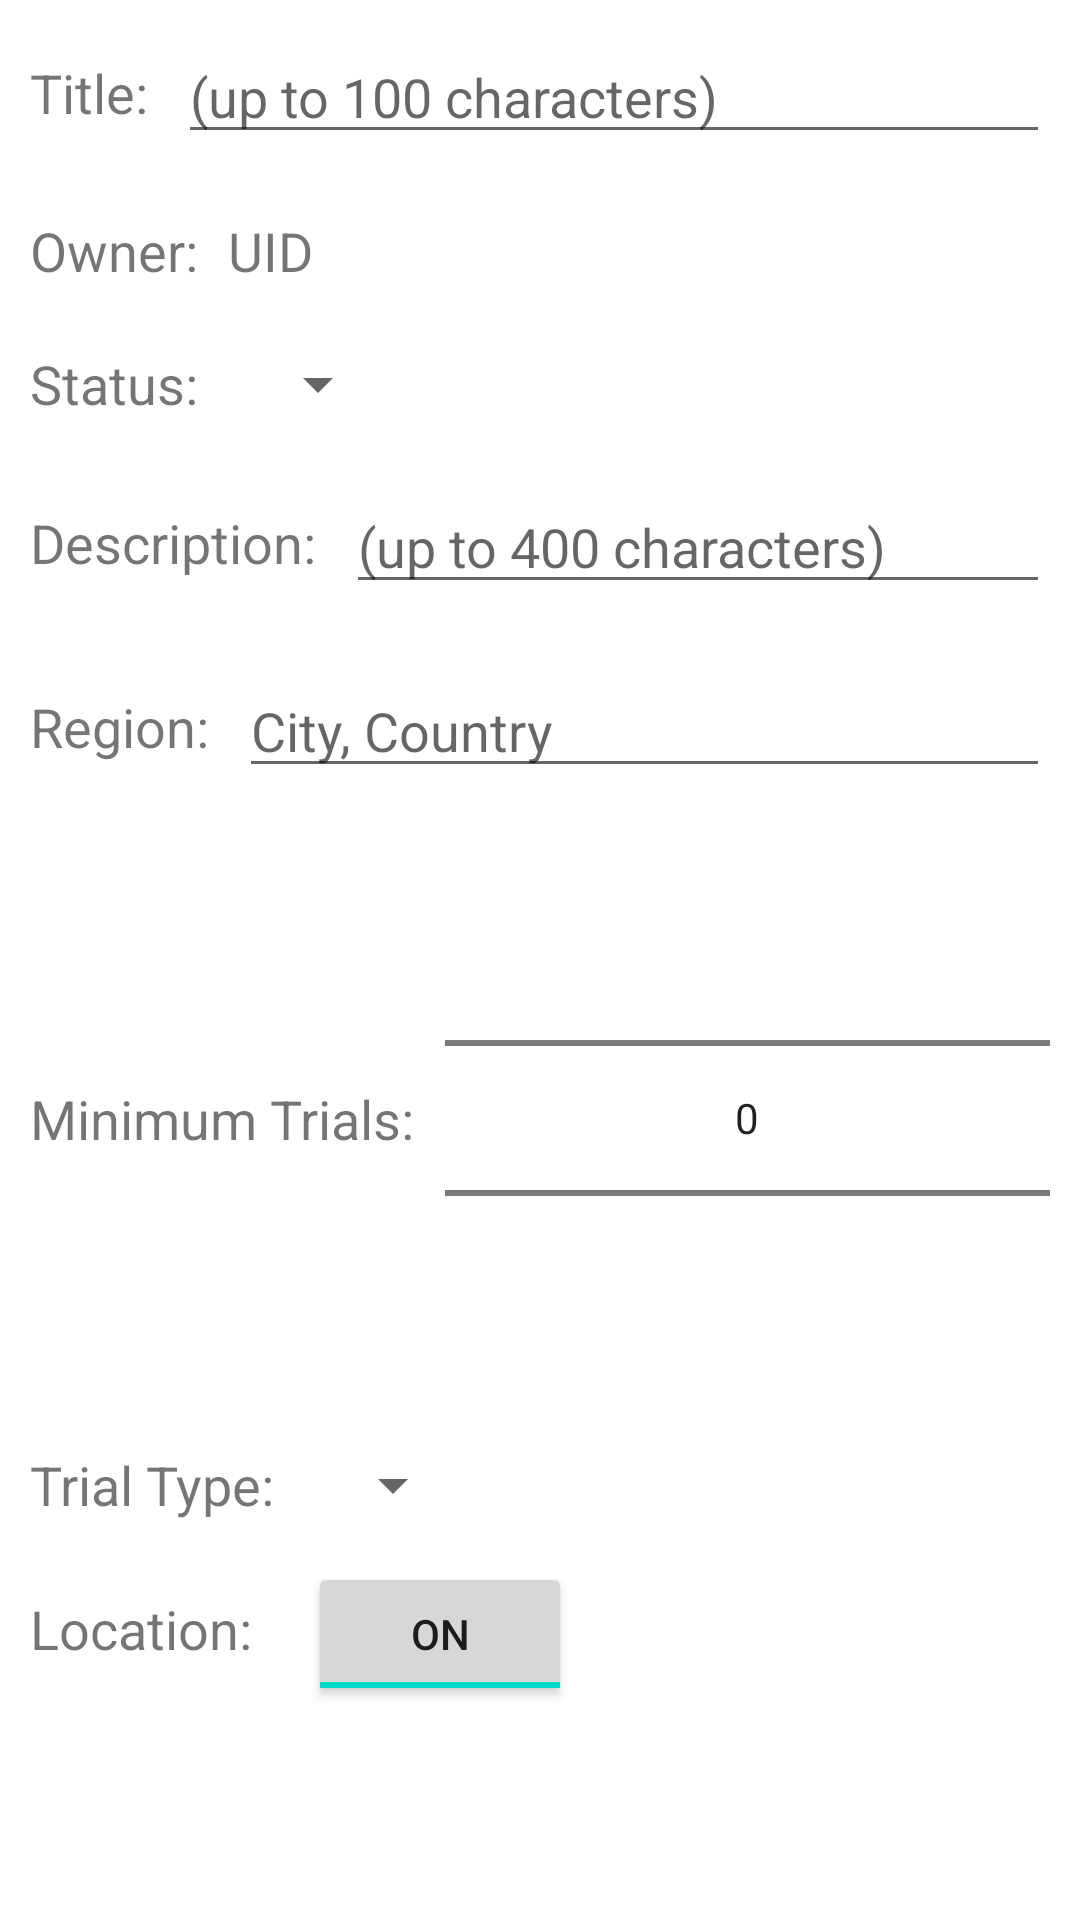

The Android layout XML behind this screen, and the referenced resources:
<!-- AndroidManifest.xml: application theme Theme.Penguindive -->
<!-- res/layout/experiment_fragment.xml -->
<?xml version="1.0" encoding="utf-8"?>
<LinearLayout xmlns:android="http://schemas.android.com/apk/res/android"
    xmlns:app="http://schemas.android.com/apk/res-auto"
    android:layout_width="match_parent"
    android:layout_height="match_parent"
    android:orientation="vertical">>

    <androidx.constraintlayout.widget.ConstraintLayout
        android:layout_width="match_parent"
        android:layout_height="wrap_content">

        <TextView
            android:id="@+id/textTitle"
            android:layout_width="wrap_content"
            android:layout_height="wrap_content"
            android:text="Title:"
            android:textSize="18sp"
            android:layout_margin="10dp"
            app:layout_constraintBottom_toBottomOf="parent"
            app:layout_constraintStart_toStartOf="parent"
            app:layout_constraintTop_toTopOf="parent" />

        <EditText
            android:id="@+id/editTitle"
            android:layout_width="0dp"
            android:layout_height="wrap_content"
            android:layout_margin="10dp"
            android:hint="(up to 100 characters)"
            android:importantForAutofill="no"
            android:inputType="text"
            app:layout_constraintBottom_toBottomOf="parent"
            app:layout_constraintEnd_toEndOf="parent"
            app:layout_constraintStart_toEndOf="@+id/textTitle"
            app:layout_constraintTop_toTopOf="parent" />
    </androidx.constraintlayout.widget.ConstraintLayout>

    <androidx.constraintlayout.widget.ConstraintLayout
        android:layout_width="match_parent"
        android:layout_height="wrap_content">

        <TextView
            android:id="@+id/textOwner"
            android:layout_width="wrap_content"
            android:layout_height="wrap_content"
            android:text="Owner:"
            android:textSize="18sp"
            android:layout_margin="10dp"
            app:layout_constraintBottom_toBottomOf="parent"
            app:layout_constraintStart_toStartOf="parent"
            app:layout_constraintTop_toTopOf="parent" />

        <TextView
            android:id="@+id/editOwner"
            android:layout_width="0dp"
            android:layout_height="wrap_content"
            android:text="UID"
            android:textSize="18sp"
            android:layout_margin="10dp"
            app:layout_constraintBottom_toBottomOf="parent"
            app:layout_constraintEnd_toEndOf="parent"
            app:layout_constraintStart_toEndOf="@+id/textOwner"
            app:layout_constraintTop_toTopOf="parent" />
    </androidx.constraintlayout.widget.ConstraintLayout>

    <androidx.constraintlayout.widget.ConstraintLayout
        android:layout_width="match_parent"
        android:layout_height="wrap_content">

        <TextView
            android:id="@+id/textStatus"
            android:layout_width="wrap_content"
            android:layout_height="wrap_content"
            android:layout_margin="10dp"
            android:text="Status:"
            android:textSize="18sp"
            app:layout_constraintBottom_toBottomOf="parent"
            app:layout_constraintStart_toStartOf="parent"
            app:layout_constraintTop_toTopOf="parent" />

        <Spinner
            android:id="@+id/editStatus"
            android:layout_width="wrap_content"
            android:layout_height="wrap_content"
            android:layout_margin="10dp"
            app:layout_constraintBottom_toBottomOf="parent"
            app:layout_constraintEnd_toEndOf="parent"
            app:layout_constraintHorizontal_bias="0.027"
            app:layout_constraintStart_toEndOf="@+id/textStatus"
            app:layout_constraintTop_toTopOf="parent" />
    </androidx.constraintlayout.widget.ConstraintLayout>
    <androidx.constraintlayout.widget.ConstraintLayout
        android:layout_width="match_parent"
        android:layout_height="wrap_content">

        <TextView
            android:id="@+id/textDescription"
            android:layout_width="wrap_content"
            android:layout_height="wrap_content"
            android:layout_margin="10dp"
            android:text="Description:"
            android:textSize="18sp"
            app:layout_constraintBottom_toBottomOf="parent"
            app:layout_constraintStart_toStartOf="parent"
            app:layout_constraintTop_toTopOf="parent" />

        <EditText
            android:id="@+id/editDescription"
            android:layout_width="0dp"
            android:layout_height="wrap_content"
            android:layout_margin="10dp"
            android:hint="(up to 400 characters)"
            android:importantForAutofill="no"
            android:inputType="text"
            app:layout_constraintBottom_toBottomOf="parent"
            app:layout_constraintEnd_toEndOf="parent"
            app:layout_constraintStart_toEndOf="@+id/textDescription"
            app:layout_constraintTop_toTopOf="parent" />
    </androidx.constraintlayout.widget.ConstraintLayout>
    <androidx.constraintlayout.widget.ConstraintLayout
        android:layout_width="match_parent"
        android:layout_height="wrap_content">

        <TextView
            android:id="@+id/textRegion"
            android:layout_width="wrap_content"
            android:layout_height="wrap_content"
            android:text="Region:"
            android:textSize="18sp"
            android:layout_margin="10dp"
            app:layout_constraintBottom_toBottomOf="parent"
            app:layout_constraintStart_toStartOf="parent"
            app:layout_constraintTop_toTopOf="parent" />

        <EditText
            android:id="@+id/editRegion"
            android:layout_width="0dp"
            android:layout_height="wrap_content"
            android:layout_margin="10dp"
            android:hint="City, Country"
            android:importantForAutofill="no"
            android:inputType="text"
            app:layout_constraintBottom_toBottomOf="parent"
            app:layout_constraintEnd_toEndOf="parent"
            app:layout_constraintStart_toEndOf="@+id/textRegion"
            app:layout_constraintTop_toTopOf="parent" />
    </androidx.constraintlayout.widget.ConstraintLayout>

    <androidx.constraintlayout.widget.ConstraintLayout
        android:layout_width="match_parent"
        android:layout_height="wrap_content">

        <TextView
            android:id="@+id/testCount"
            android:layout_width="wrap_content"
            android:layout_height="wrap_content"
            android:layout_margin="10dp"
            android:text="Minimum Trials:"
            android:textSize="18sp"
            app:layout_constraintBottom_toBottomOf="parent"
            app:layout_constraintStart_toStartOf="parent"
            app:layout_constraintTop_toTopOf="parent" />

        <NumberPicker
            android:id="@+id/editCount"
            android:layout_width="0dp"
            android:layout_height="match_parent"
            android:layout_alignParentEnd="true"
            android:layout_alignParentBottom="true"
            android:layout_margin="10dp"
            android:layout_toEndOf="@+id/testCount"
            app:layout_constraintBottom_toBottomOf="parent"
            app:layout_constraintEnd_toEndOf="parent"
            app:layout_constraintStart_toEndOf="@+id/testCount"
            app:layout_constraintTop_toTopOf="parent" />
    </androidx.constraintlayout.widget.ConstraintLayout>


    <androidx.constraintlayout.widget.ConstraintLayout
        android:layout_width="match_parent"
        android:layout_height="wrap_content">

        <TextView
            android:id="@+id/textTrialType"
            android:layout_width="wrap_content"
            android:layout_height="wrap_content"
            android:text="Trial Type:"
            android:textSize="18sp"
            android:layout_margin="10dp"
            app:layout_constraintBottom_toBottomOf="parent"
            app:layout_constraintStart_toStartOf="parent"
            app:layout_constraintTop_toTopOf="parent" />

        <Spinner
            android:id="@+id/spinnerTrialType"
            android:layout_width="wrap_content"
            android:layout_height="wrap_content"
            android:layout_margin="10dp"
            app:layout_constraintBottom_toBottomOf="parent"
            app:layout_constraintEnd_toEndOf="parent"
            app:layout_constraintHorizontal_bias="0.027"
            app:layout_constraintStart_toEndOf="@+id/textTrialType"
            app:layout_constraintTop_toTopOf="parent" />

    </androidx.constraintlayout.widget.ConstraintLayout>


    <androidx.constraintlayout.widget.ConstraintLayout
        android:layout_width="match_parent"
        android:layout_height="wrap_content">

        <TextView
            android:id="@+id/textView2"
            android:layout_width="wrap_content"
            android:layout_height="wrap_content"
            android:layout_margin="10dp"
            android:text="Location: "
            android:textSize="18sp"
            app:layout_constraintBottom_toBottomOf="parent"
            app:layout_constraintStart_toStartOf="parent"
            app:layout_constraintTop_toTopOf="parent" />

        <ToggleButton
            android:id="@+id/location_switch"
            android:layout_width="wrap_content"
            android:layout_height="wrap_content"
            android:layout_alignParentEnd="true"
            android:layout_margin="10dp"
            android:checked="true"
            android:textOff="Off"
            android:textOn="On"
            app:layout_constraintBaseline_toBaselineOf="@+id/textView2"
            app:layout_constraintEnd_toEndOf="parent"
            app:layout_constraintHorizontal_bias="0.027"
            app:layout_constraintStart_toEndOf="@+id/textView2" />

    </androidx.constraintlayout.widget.ConstraintLayout>

</LinearLayout>
<!-- resources referenced by this layout -->
<resources>
  <style name="Theme.Penguindive" parent="Theme.MaterialComponents.DayNight.NoActionBar">
          
          <item name="colorPrimary">@color/purple_500</item>
          <item name="colorPrimaryVariant">@color/purple_700</item>
          <item name="colorOnPrimary">@color/white</item>
          
          <item name="colorSecondary">@color/teal_200</item>
          <item name="colorSecondaryVariant">@color/teal_700</item>
          <item name="colorOnSecondary">@color/black</item>
          
          <item name="android:statusBarColor" tools:targetApi="l">?attr/colorPrimaryVariant</item>
          
      </style>
  <!-- not gathered from this repository: default colours our renderer supplied (Android Studio template values) -->
  <color name="purple_500">#FF6200EE</color>
  <color name="purple_700">#FF3700B3</color>
  <color name="teal_200">#FF03DAC5</color>
  <color name="teal_700">#FF018786</color>
  <color name="black">#FF000000</color>
  <color name="white">#FFFFFFFF</color>
</resources>
